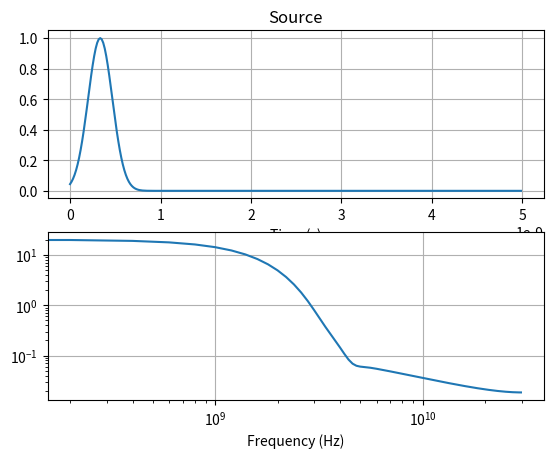
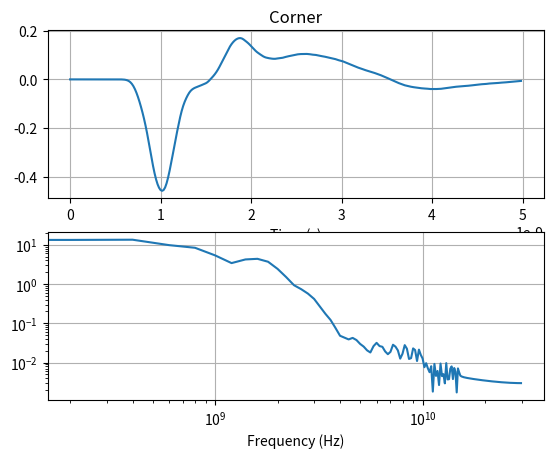
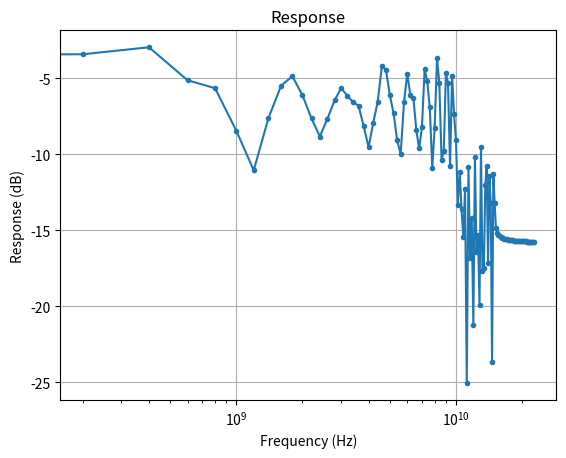

These charts were generated, in order, by the following Python code: (Note: this script raises an exception after producing the figures.)
#! /usr/bin/python3

import numpy as np
import matplotlib as mpl
import matplotlib.pyplot as plt
import matplotlib.animation as animation
import matplotlib.collections as collections
from matplotlib import cm
from scipy import fftpack

eps0 = 8.8541878176e-12


class Grid2D:
    """FDTD 2D Grid, TM Formulation"""
    def __init__(self, cellsize_x, width, length):
        self.cellsize_x = cellsize_x
        self.cellsize_y = cellsize_x    # Square cells
        self.x = np.arange(0.0, width, self.cellsize_x)
        self.y = np.arange(0.0, length, self.cellsize_y)
        self.ndx = len(self.x)
        self.ndy = len(self.y)
        self.scattered_boundary = 12
        self.dt = min(self.cellsize_x, self.cellsize_y) / (2 * 3e8)
        self.dz = np.zeros((self.ndx, self.ndy))
        self.ez = np.zeros((self.ndx, self.ndy))
        self.iz = np.zeros((self.ndx, self.ndy))
        self.hx = np.zeros((self.ndx, self.ndy))
        self.hy = np.zeros((self.ndx, self.ndy))
        self.ihx = np.zeros((self.ndx, self.ndy))
        self.ihy = np.zeros((self.ndx, self.ndy))
        self.ez_inc = np.zeros(self.ndy)
        self.hx_inc = np.zeros(self.ndy)
        self.ga = np.ones((self.ndx, self.ndy))
        self.gb = np.zeros((self.ndx, self.ndy))
        self.gi2 = np.ones(self.ndx)
        self.gi3 = np.ones(self.ndx)
        self.fi1 = np.zeros(self.ndx)
        self.fi2 = np.ones(self.ndx)
        self.fi3 = np.ones(self.ndx)
        self.gj2 = np.ones(self.ndy)
        self.gj3 = np.ones(self.ndy)
        self.fj1 = np.zeros(self.ndy)
        self.fj2 = np.ones(self.ndy)
        self.fj3 = np.ones(self.ndy)
        self.sources = []
        self.plane_sources = []
        self.probes = []
        self.data = []

    def __repr__(self):
        s = 'ndx {0:} ndy {1:}\n'.format(self.ndx, self.ndy) \
            + 'x   {0:.3e} y {1:.3e}   m\n'.format(max(self.x), max(self.y)) \
            + 'dx  {0:.3e} dy {1:.3e}  m\n'.format(
                self.cellsize_x, self.cellsize_y) \
            + 'dt  {0:.3e}   s'.format(self.dt)
        return s

    def init_pml(self, npml):
        for i in range(npml+1):
            xnum = npml - i
            xd = npml
            xxn = xnum / xd
            xn = 0.25 * (xxn ** 3)
            self.gi2[i] = self.gi2[-1-i] = 1.0 / (1.0 + xn)
            self.gi3[i] = self.gi3[-1-i] = (1.0 - xn) / (1.0 + xn)
            self.gj2[i] = self.gj2[-1-i] = 1.0 / (1.0 + xn)
            self.gj3[i] = self.gj3[-1-i] = (1.0 - xn) / (1.0 + xn)

            xxn = (xnum - 0.5) / xd
            xn = 0.25 * (xxn ** 3)
            self.fi1[i] = self.fi1[-2-i] = xn
            self.fi2[i] = self.fi2[-2-i] = 1.0 / (1.0 + xn)
            self.fi3[i] = self.fi3[-2-i] = (1.0 - xn) / (1.0 + xn)

            self.fj1[i] = self.fj1[-2-i] = xn
            self.fj2[i] = self.fj2[-2-i] = 1.0 / (1.0 + xn)
            self.fj3[i] = self.fj3[-2-i] = (1.0 - xn) / (1.0 + xn)

    def set_material(self, p1, p2, er=1.0, cond=0.0):
        # indices = (self.x >= start[0]) & (self.x <= stop[0]) \
        #          & (self.y >= start[1]) & (self.y <= stop[1])
        self.ga[p1[0]:p2[0], p1[1]:p2[1]] = 1.0 / (er +
                                                   (cond * self.dt / eps0))
        self.gb[p1[0]:p2[0], p1[1]:p2[1]] = cond * self.dt / eps0

    def update_dz(self):
        for i in range(1, self.ndx):
            for j in range(1, self.ndy):
                self.dz[i, j] = self.gi3[i] * self.gj3[j] * self.dz[i, j] + (
                                self.gi2[i] * self.gj2[j] * 0.5 * (
                                    self.hy[i, j] -
                                    self.hy[i-1, j] -
                                    self.hx[i, j] +
                                    self.hx[i, j-1]))
        n = self.scattered_boundary
        self.dz[n:-n, n] += 0.5 * self.hx_inc[n-1]
        self.dz[n:-n, -n] -= 0.5 * self.hx_inc[-n]

    def update_ez(self):
        for i in range(1, self.ndx):
            for j in range(1, self.ndy):
                self.ez[i, j] = self.ga[i, j] * (self.dz[i, j] - self.iz[i, j])
                self.iz[i, j] = self.iz[i, j] + self.gb[i, j] * self.ez[i, j]

    def update_hx(self):
        for i in range(self.ndx - 1):
            for j in range(self.ndy - 1):
                curl_e = self.ez[i, j] - self.ez[i, j+1]
                self.ihx[i, j] = self.ihx[i, j] + self.fi1[i] * curl_e
                self.hx[i, j] = self.fj3[j] * self.hx[i, j] + (
                                self.fj2[j] * 0.5 * (curl_e + self.ihx[i, j]))
        n = self.scattered_boundary
        self.hx[n:-n, n-1] += 0.5 * self.ez_inc[n]
        self.hx[n:-n, -n] -= 0.5 * self.ez_inc[-n]

    def update_hy(self):
        for i in range(self.ndx - 1):
            for j in range(self.ndy - 1):
                curl_e = self.ez[i+1, j] - self.ez[i, j]
                self.ihy[i, j] = self.ihy[i, j] + self.fj1[i] * curl_e
                self.hy[i, j] = self.fi3[i] * self.hy[i, j] + (
                                self.fi2[i] * 0.5 * (curl_e + self.ihy[i, j]))
        n = self.scattered_boundary
        self.hy[n-1, n:-n] -= 0.5 * self.ez_inc[n:-n]
        self.hy[-n, n:-n] += 0.5 * self.ez_inc[n:-n]

    def update_ez_inc(self):
        for j in range(1, self.ndy):
            self.ez_inc[j] += 0.5 * (self.hx_inc[j-1] - self.hx_inc[j])

    def update_hx_inc(self):
        for j in range(self.ndy - 1):
            self.hx_inc[j] += 0.5 * (self.ez_inc[j] - self.ez_inc[j+1])

    def solve(self, total_time, n_frames=125):
        self.t = np.arange(total_time, step=self.dt)
        frame_ids = np.linspace(0, len(self.t) - 1,
                                int(n_frames), dtype='int64')
        for probe in self.probes:
            probe.data = np.zeros(len(self.t))

        abc_left = [0, 0]
        abc_right = [0, 0]

        print('Solving {0} time steps'.format(len(self.t)))
        print_ids = np.linspace(0, len(self.t) - 1, 11, dtype='int64')

        for time_id, time in enumerate(self.t):
            if time_id in print_ids:
                print('Step {0} {1:.0f}%'.format(
                    time_id,
                    100.0 * time_id / len(self.t)))

            self.update_ez_inc()

            self.ez_inc[0] = abc_left.pop()
            abc_left.insert(0, self.ez_inc[1])
            self.ez_inc[-1] = abc_right.pop()
            abc_right.insert(0, self.ez_inc[-2])

            self.update_dz()

            for source in self.plane_sources:
                self.ez_inc[source.position] = source.solve(time)

            self.update_ez()

            for source in self.sources:
                self.ez[source.position[0],
                        source.position[1]] += source.solve(time)

            self.update_hx_inc()
            self.update_hx()
            self.update_hy()

            for probe in self.probes:
                probe.data[time_id] = self.ez[probe.position[0],
                                              probe.position[1]]

            if time_id in frame_ids:
                self.data.append(self.ez.copy())

        print('Solve complete')

    def add_source(self, source):
        self.sources.append(source)

    def add_plane_source(self, source):
        self.plane_sources.append(source)

    def add_probe(self, probe):
        self.probes.append(probe)


class Probe:
    def __init__(self, position, label='Probe'):
        self.position = position
        self.data = np.empty(1)
        self.label = label


class Source:
    def __init__(self, position, label='Source'):
        self.position = position
        self.label = label


class Gaussian(Source):
    def __init__(self, position, label, amplitude, t0, spread):
        super().__init__(position, label)
        self.amplitude = amplitude
        self.spread = spread
        self.t0 = t0

    def solve(self, time):
        return self.amplitude * np.exp(
               -0.5 * ((self.t0 - time)/self.spread) ** 2.0)


class Sinusoid(Source):
    def __init__(self, position, label, amplitude, freq):
        super().__init__(position, label)
        self.freq = freq
        self.amplitude = amplitude

    def solve(self, time):
        return self.amplitude * np.sin(2 * np.pi * self.freq * time)


class SinusoidalGauss(Source):
    """
    Sinusoidally-modulated Gaussian Pulse
    f1 = lower frequency limit
    f2 = upper frequency limit
    bbw = minimum pulse level that is unaffected by computational noise
    bt = maximum allowable pulse level at t = 0
    bf = maximum allowable DC component in frequency domain
    """
    def __init__(self, position, label, f1, f2,
                 bbw=0.0001, bt=0.001, bf=0.001):
        super().__init__(position, label)
        self.fc = 0.5 * (f1 + f2)
        self.alpha = np.pi * (f2 - f1) / np.sqrt(-np.log(bbw))
        self.t0 = np.sqrt(-np.log(bt)) / self.alpha

    def is_ok(self, bf=0.001):
        return self.fc < self.alpha * np.pi / np.sqrt(-np.log(bf))

    def solve(self, time):
        return np.exp(-(self.alpha ** 2) * (time - self.t0) ** 2) \
               * np.cos(2 * np.pi * self.fc * (time - self.t0))


def animate(i, *fargs):
    fig = fargs[0]
    ax = fargs[1]
    surf = fargs[2]
    grid = fargs[3]
    X = fargs[4]
    Y = fargs[5]

    ax.clear()
    surf = plot_ez(fig, ax, X, Y, grid.data[i])

    return surf,


def plot_ez(fig, ax, X, Y, Z):
    surf_args = {'cmap': cm.coolwarm,
                 'linewidth': 0,
                 'antialiased': False}
    surf = ax.plot_surface(X, Y, Z, **surf_args)
    ax.set_zlim(0, 1)
    ax.set_xlabel('x (m)')
    ax.set_ylabel('y (m)')
    ax.set_zlabel('Ez')

    return surf


def plot_time_freq(yt, time, dt, title):
    f = fftpack.fftfreq(len(time), dt)
    F = np.abs(fftpack.fft(yt))
    mask = np.where(f >= 0)

    fig, axes = plt.subplots(2, 1)
    axes[0].plot(time, yt)
    axes[0].set_title(title)
    axes[0].set_xlabel('Time (s)')
    axes[0].grid()

    axes[1].loglog(f[mask], F[mask])
    axes[1].set_xlabel('Frequency (Hz)')
    axes[1].grid()


def plot_response(input, output, time, dt, title='Response'):
    f = fftpack.fftfreq(len(time), dt)
    Fin = np.abs(fftpack.fft(input))
    Fout = np.abs(fftpack.fft(output))
    threshold = 1e-3 * max(Fin)  # bad results with low Fin
    mask = np.where((f >= 0) & (Fin > threshold))
    response = 20 * np.log10(Fout[mask] / Fin[mask])

    fig, ax = plt.subplots()
    ax.semilogx(f[mask], response, marker='.')
    ax.set_title(title)
    ax.set_ylabel('Response (dB)')
    ax.set_xlabel('Frequency (Hz)')
    ax.grid()


def main():
    total_time = 5e-9
    n_frames = 125
    dx = 0.01
    grid = Grid2D(dx, 0.6, 1.0)
    grid.init_pml(8)
    print(grid)
    p1 = np.array([25, 35])
    p2 = np.array([25, 35])
    # grid.set_material(p1, p2, er=4.0, cond=10.0)
    # src_pos = np.array([[30], [15]])
    # source = Gaussian(src_pos, 'Gaussian', 1.0, 20 * grid.dt, 6 * grid.dt)
    # source = Sinusoid(src_pos, 'Sine 1 GHz', 1.0, 1e9)
    # source = SinusoidalGauss(src_pos, 'Sine-Gauss 1 GHz', 5e8, 2e9)
    source = Gaussian(30, 'PlaneGaussian', 1.0, 20 * grid.dt, 8 * grid.dt)
    # grid.add_source(source)
    grid.add_plane_source(source)
    grid.add_probe(Probe(np.array([[50], [50]]), 'Corner'))
    grid.solve(total_time, n_frames)

    X, Y = np.meshgrid(grid.x, grid.y, indexing='ij')

    source_data = source.solve(grid.t)
    plot_time_freq(source_data, grid.t, grid.dt, 'Source')
    for probe in grid.probes:
        plot_time_freq(probe.data, grid.t, grid.dt, probe.label)
    plot_response(source_data, probe.data, grid.t, grid.dt, 'Response')

    fig = plt.figure()
    ax = fig.gca(projection='3d')
    surf = plot_ez(fig, ax, X, Y, grid.data[0])
    fig.colorbar(surf, shrink=0.5, aspect=5)
    ani = animation.FuncAnimation(
        fig, animate, fargs=(fig, ax, surf, grid, X, Y), interval=40,
        frames=len(grid.data))

    f = r"fdtd-2d.gif"
    print('Saving', f, '...', end='')
    writergif = animation.PillowWriter(fps=25)
    ani.save(f, writer=writergif)
    print(' done.')

    plt.show()


if __name__ == '__main__':
    main()
